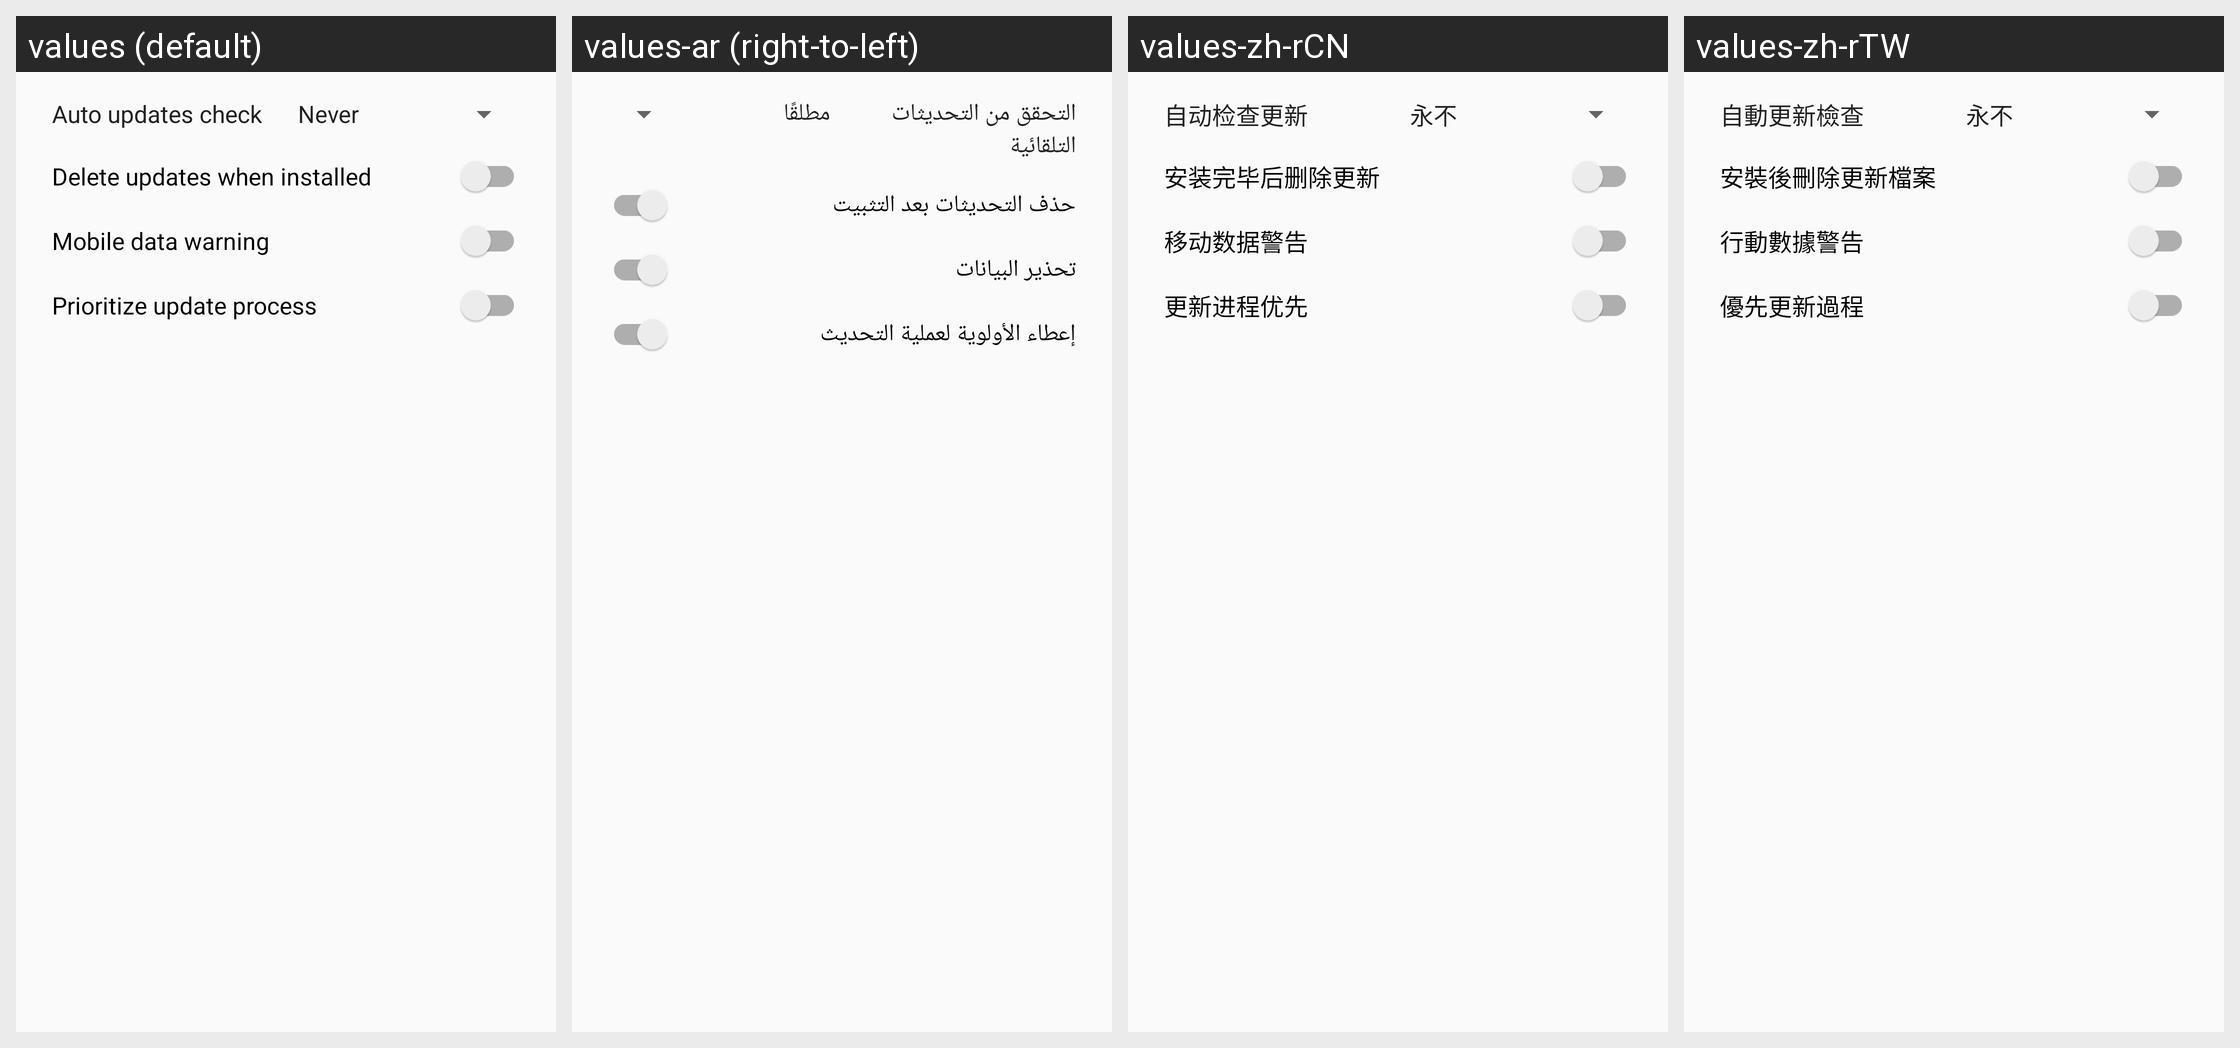

This grid shows one Android layout under several languages. Give, for every string resource on the screen, its name, the default text and each shown locale's text.
Android screen res/layout/preferences_dialog.xml rendered under 4 locales, left to right: values (default), values-ar (right-to-left), values-zh-rCN, values-zh-rTW. Device: Nexus 5 (rendered at 1080×1920; each locale shown at half size, 540×960, under a caption strip naming it); theme AppTheme.
Other locales in the repository, not shown: values-ast-rES, values-az, values-bg, values-bs, values-ca, values-cs, values-cy, values-da, values-de, values-el, values-en-rAU, values-en-rCA, values-en-rGB, values-en-rIN, values-es, values-es-rUS, values-et, values-eu, values-fi, values-fr, values-gd, values-gl, values-hr, values-hu, values-in, values-it, values-iw, values-ja, values-ja-rJP, values-ka, values-kn, values-ko, values-nb, values-nl, values-pl, values-pt-rBR, values-pt-rPT, values-ro, values-ru, values-sk, values-sl, values-sq, values-sr, values-sv, values-th, values-tr, values-uk, values-vi.
Strings drawn on this screen, with the default value and each locale's value (text and hints the layout hard-codes, and strings that could not be matched under every locale, appear in the picture but are not listed):

menu_auto_updates_check
  values: Auto updates check
  values-ar: التحقق من التحديثات التلقائية
  values-zh-rCN: 自动检查更新
  values-zh-rTW: 自動更新檢查

menu_auto_delete_updates
  values: Delete updates when installed
  values-ar: حذف التحديثات بعد التثبيت
  values-zh-rCN: 安装完毕后删除更新
  values-zh-rTW: 安裝後刪除更新檔案

menu_mobile_data_warning
  values: Mobile data warning
  values-ar: تحذير البيانات
  values-zh-rCN: 移动数据警告
  values-zh-rTW: 行動數據警告

menu_ab_perf_mode
  values: Prioritize update process
  values-ar: إعطاء الأولوية لعملية التحديث
  values-zh-rCN: 更新进程优先
  values-zh-rTW: 優先更新過程
